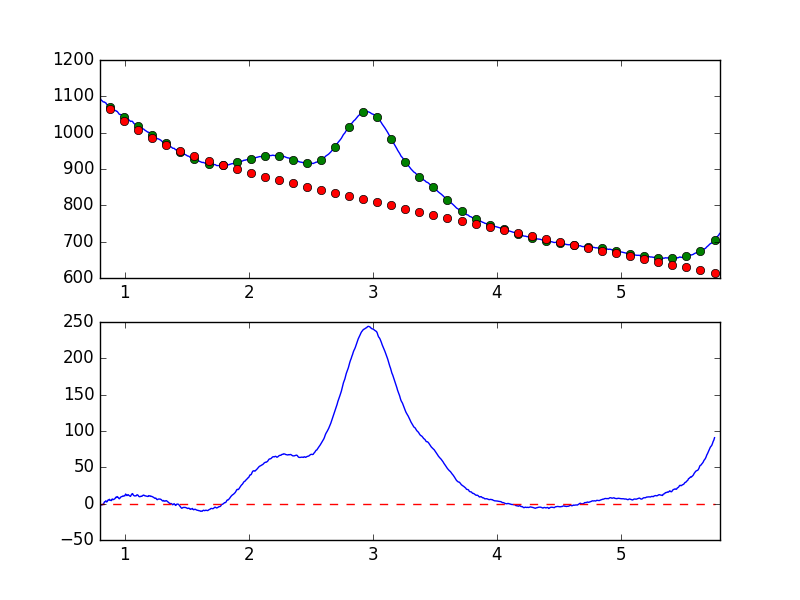

Data behind this chart, as committed beside it:
7.681951752392544019e-01, -8.557317928057955214e+00
7.738631750302433776e-01, -6.523533224283255549e+00
7.795311748212323533e-01, -2.426417340689340563e+00
7.851991746122213289e-01, -2.139059888060046433e+00
7.908671744032103046e-01, -2.309819031866027217e+00
7.965351741941992803e-01, -7.118379695475596236e-02
8.022031739851883669e-01, -1.195291645671204606e+00
8.078711737761772316e-01, -1.907160899737846194e+00
8.135391735671662072e-01, -1.990159490251016905e+00
8.192071733581552939e-01, -1.057367262368643424e+00
8.248751731491442696e-01, -1.345399217500471423e+00
8.305431729401332452e-01, 3.628649945076176664e-01
8.362111727311222209e-01, 2.509643380059287665e+00
8.418791725221110855e-01, 2.632124648682975021e+00
8.475471723131001722e-01, 3.938884228656888808e+00
8.532151721040891479e-01, 2.280465321698329717e+00
8.588831718950781235e-01, 3.008143551397324700e+00
8.645511716860672102e-01, 5.008350791345719699e+00
8.702191714770560749e-01, 5.032265008883996416e+00
8.758871712680450505e-01, 5.954355186978773418e+00
8.815551710590340262e-01, 4.411419410159169274e+00
8.872231708500230019e-01, 4.537684689762045309e+00
8.928911706410120885e-01, 4.224916009988191945e+00
8.985591704320010642e-01, 6.444582672471824480e+00
9.042271702229900399e-01, 5.692812181972385588e+00
9.098951700139790155e-01, 5.624179308873863192e+00
9.155631698049678802e-01, 6.236032261061382087e+00
9.212311695959569668e-01, 7.006676277668475450e+00
9.268991693869459425e-01, 8.765246675955040701e+00
9.325671691779349182e-01, 8.395444202868020511e+00
9.382351689689240049e-01, 9.694787964728675433e+00
9.439031687599129805e-01, 8.966778513172130261e+00
9.495711685509018452e-01, 7.901146868582145544e+00
9.552391683418909318e-01, 6.665529324781118703e+00
9.609071681328797965e-01, 7.533885417778037663e+00
9.665751679238688832e-01, 8.930687378895072470e+00
9.722431677148579698e-01, 9.555309783203711049e+00
9.779111675058468345e-01, 9.757639901088850820e+00
9.835791672968358101e-01, 1.051122222949675233e+01
9.892471670878246748e-01, 1.017863935131185826e+01
9.949151668788137615e-01, 1.081034006035656603e+01
1.000583166669802848e+00, 1.076033139894821034e+01
1.006251166460791602e+00, 1.320805945807433091e+01
1.011919166251780799e+00, 1.216350611628081424e+01
1.017587166042769553e+00, 1.105913860367513735e+01
1.023255165833758751e+00, 1.204226790036659622e+01
1.028923165624747726e+00, 1.226630850208835000e+01
1.034591165415736702e+00, 1.107779013894821674e+01
1.040259165206725678e+00, 1.044934117386731032e+01
1.045927164997714431e+00, 9.947828251016176182e+00
1.051595164788703629e+00, 1.186277426456558715e+01
1.057263164579692605e+00, 1.332855074149915708e+01
1.062931164370681802e+00, 1.376651651348765881e+01
1.068599164161670556e+00, 1.178015931845106934e+01
1.074267163952659310e+00, 1.094708798806084360e+01
1.079935163743648507e+00, 1.056079270164411810e+01
1.085603163534637483e+00, 1.071005172446518827e+01
1.091271163325626681e+00, 1.069574048975732694e+01
1.096939163116615434e+00, 1.196491362997232955e+01
1.102607162907604632e+00, 1.212893241818767365e+01
1.108275162698593386e+00, 1.117843058841765469e+01
... 839 more rows
